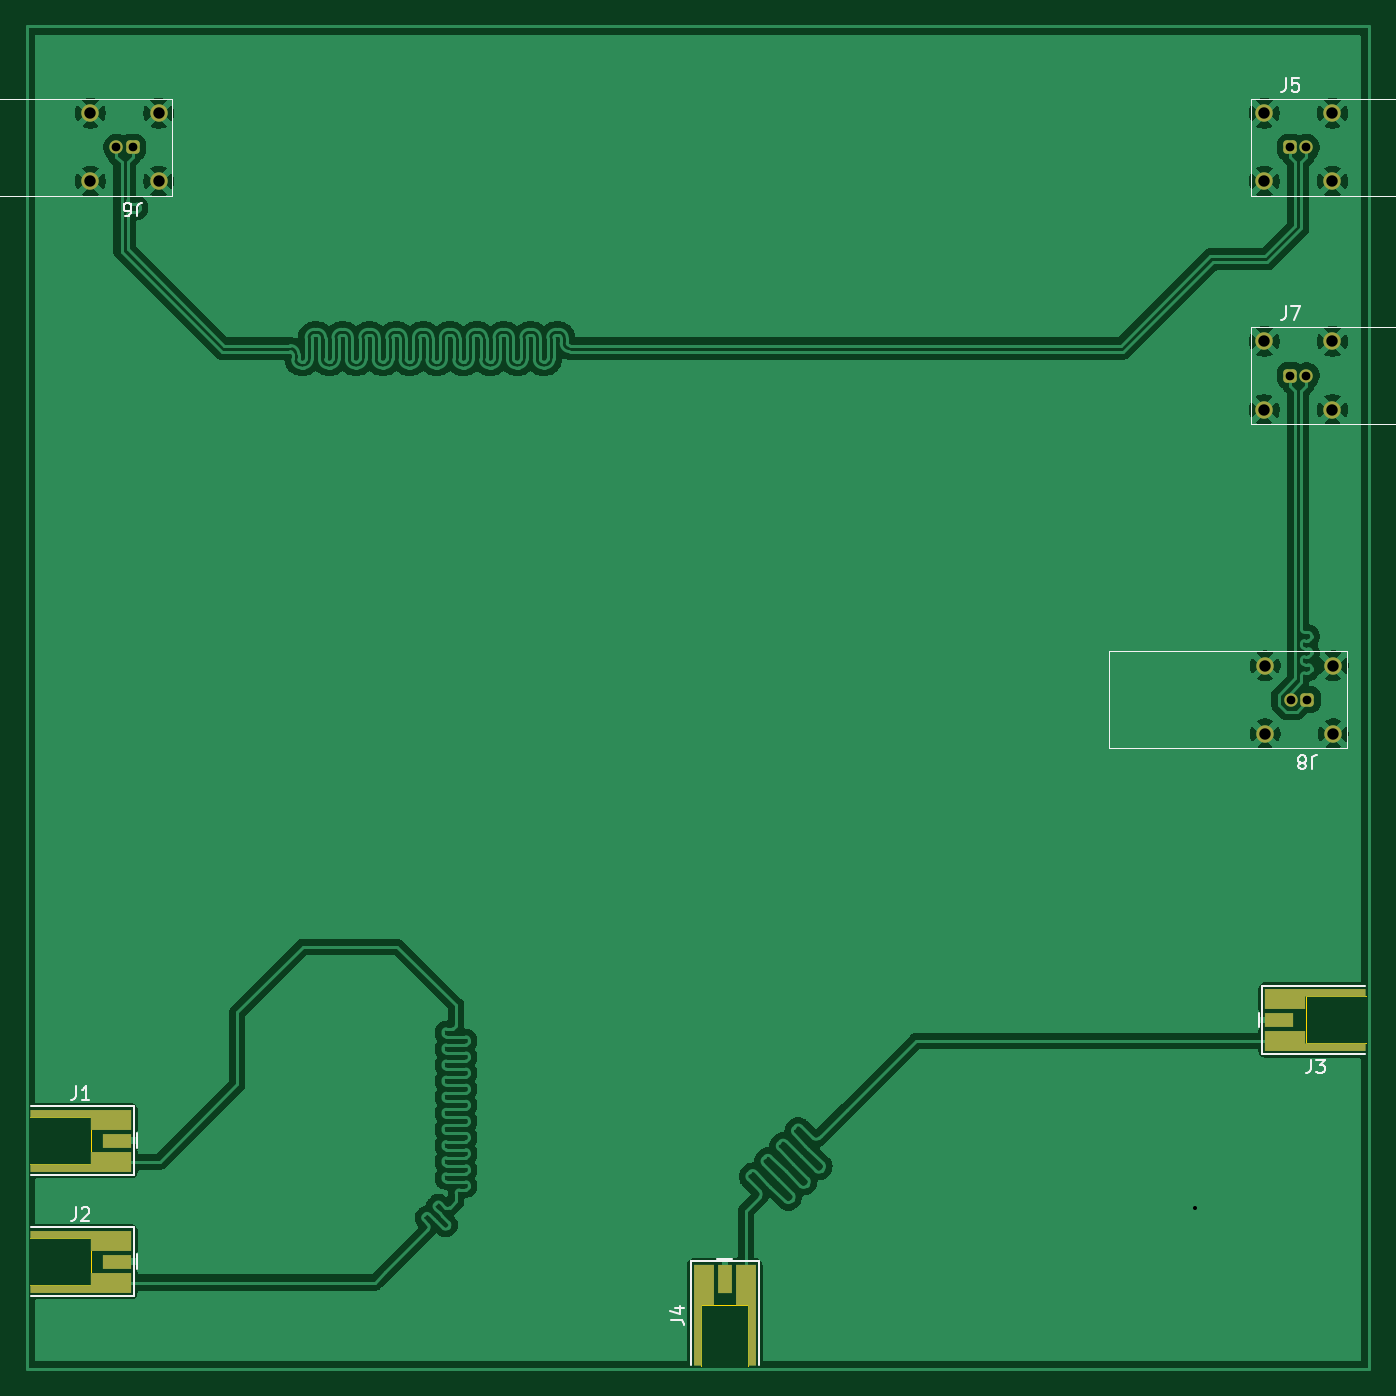
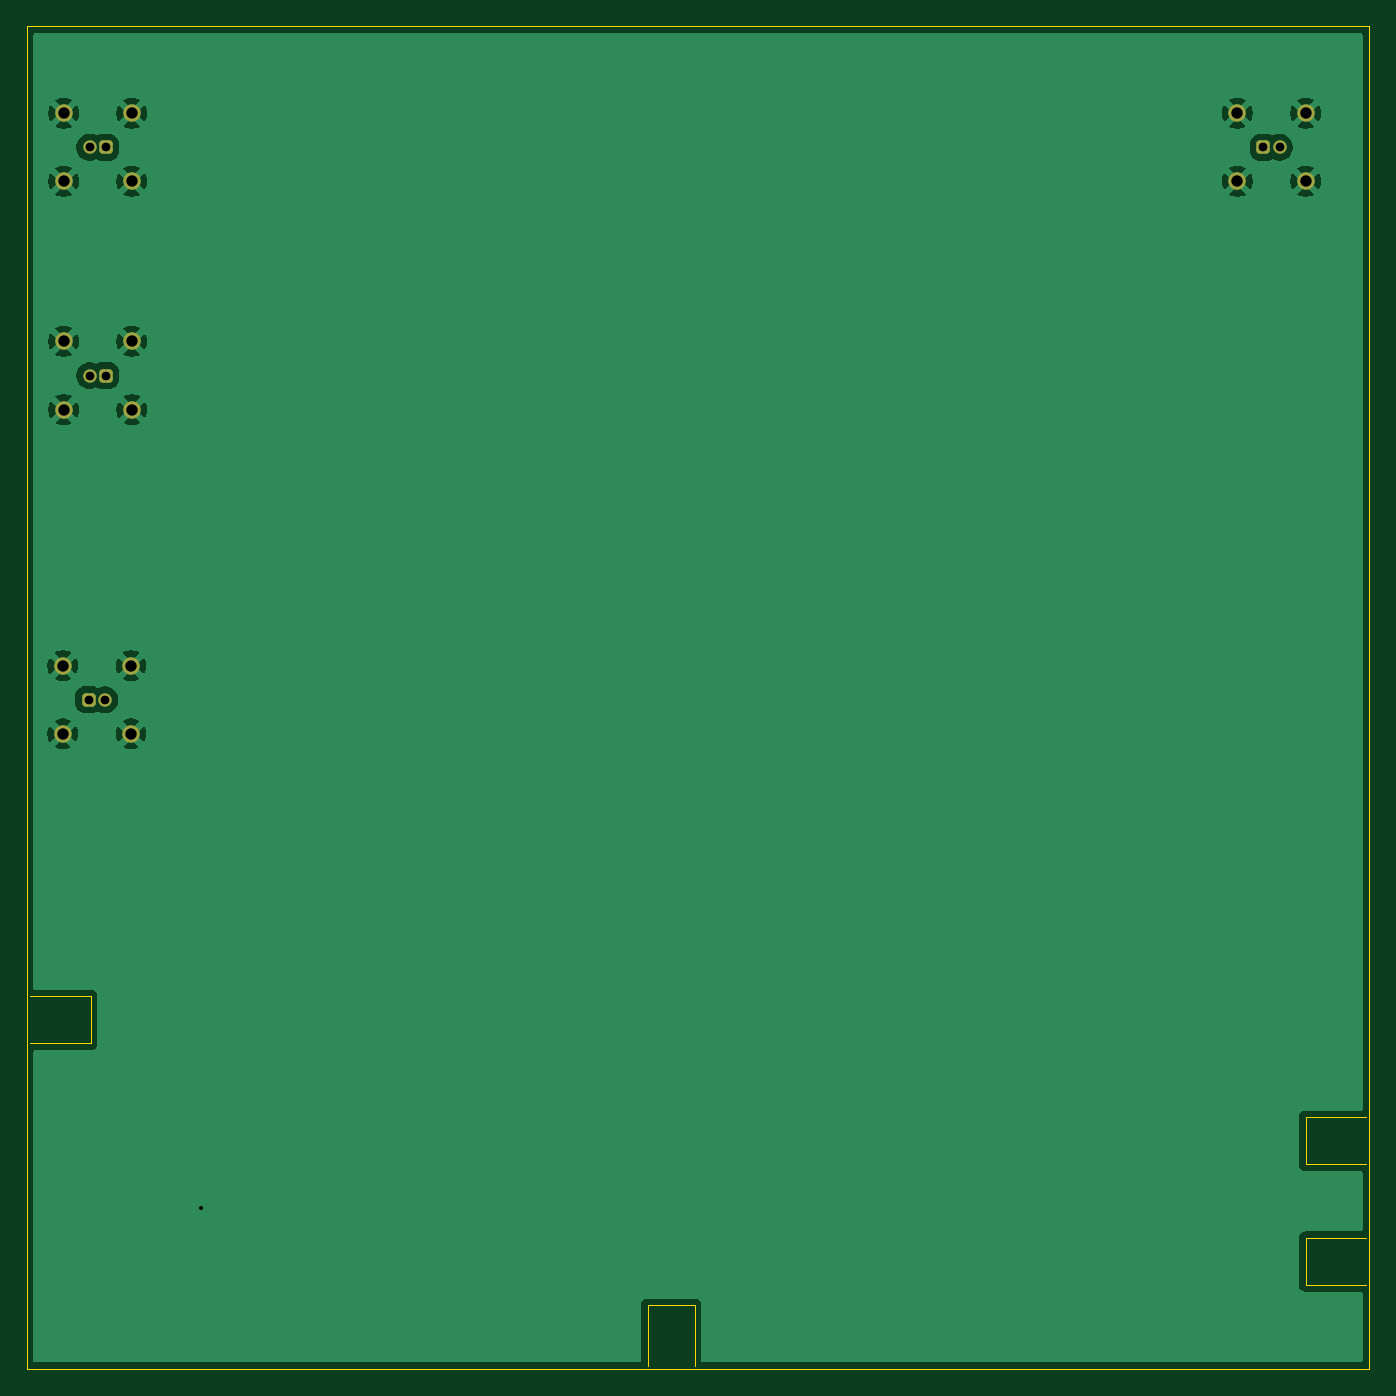
Circuit board: 11 layer files. Board 100.0 x 100.0 mm.
- bottom_copper: lab_test_length-B_Cu.gbr (46141 bytes)
- bottom_mask: lab_test_length-B_Mask.gbr (1978 bytes)
- paste: lab_test_length-B_Paste.gbr (458 bytes)
- bottom_silk: lab_test_length-B_Silkscreen.gbr (459 bytes)
- outline: lab_test_length-Edge_Cuts.gbr (1331 bytes)
- top_copper: lab_test_length-F_Cu.gbr (131477 bytes)
- top_mask: lab_test_length-F_Mask.gbr (3012 bytes)
- paste: lab_test_length-F_Paste.gbr (1548 bytes)
- top_silk: lab_test_length-F_Silkscreen.gbr (9224 bytes)
- drill: lab_test_length-NPTH.drl (269 bytes)
- drill: lab_test_length-PTH.drl (819 bytes)

=== bottom_copper: lab_test_length-B_Cu.gbr (46141 bytes, source omitted) ===
=== bottom_mask: lab_test_length-B_Mask.gbr (1978 bytes, source withheld) ===
=== paste: lab_test_length-B_Paste.gbr ===
%TF.GenerationSoftware,KiCad,Pcbnew,9.0.5*%
%TF.CreationDate,2026-01-15T11:09:19+01:00*%
%TF.ProjectId,lab_test_length,6c61625f-7465-4737-945f-6c656e677468,rev?*%
%TF.SameCoordinates,Original*%
%TF.FileFunction,Paste,Bot*%
%TF.FilePolarity,Positive*%
%FSLAX46Y46*%
G04 Gerber Fmt 4.6, Leading zero omitted, Abs format (unit mm)*
G04 Created by KiCad (PCBNEW 9.0.5) date 2026-01-15 11:09:19*
%MOMM*%
%LPD*%
G01*
G04 APERTURE LIST*
G04 APERTURE END LIST*
M02*

=== bottom_silk: lab_test_length-B_Silkscreen.gbr ===
%TF.GenerationSoftware,KiCad,Pcbnew,9.0.5*%
%TF.CreationDate,2026-01-15T11:09:19+01:00*%
%TF.ProjectId,lab_test_length,6c61625f-7465-4737-945f-6c656e677468,rev?*%
%TF.SameCoordinates,Original*%
%TF.FileFunction,Legend,Bot*%
%TF.FilePolarity,Positive*%
%FSLAX46Y46*%
G04 Gerber Fmt 4.6, Leading zero omitted, Abs format (unit mm)*
G04 Created by KiCad (PCBNEW 9.0.5) date 2026-01-15 11:09:19*
%MOMM*%
%LPD*%
G01*
G04 APERTURE LIST*
G04 APERTURE END LIST*
M02*

=== outline: lab_test_length-Edge_Cuts.gbr ===
%TF.GenerationSoftware,KiCad,Pcbnew,9.0.5*%
%TF.CreationDate,2026-01-15T11:09:19+01:00*%
%TF.ProjectId,lab_test_length,6c61625f-7465-4737-945f-6c656e677468,rev?*%
%TF.SameCoordinates,Original*%
%TF.FileFunction,Profile,NP*%
%FSLAX46Y46*%
G04 Gerber Fmt 4.6, Leading zero omitted, Abs format (unit mm)*
G04 Created by KiCad (PCBNEW 9.0.5) date 2026-01-15 11:09:19*
%MOMM*%
%LPD*%
G01*
G04 APERTURE LIST*
%TA.AperFunction,Profile*%
%ADD10C,0.050000*%
%TD*%
%TA.AperFunction,Profile*%
%ADD11C,0.100000*%
%TD*%
G04 APERTURE END LIST*
D10*
X50000000Y-40000000D02*
X150000000Y-40000000D01*
X150000000Y-140000000D01*
X50000000Y-140000000D01*
X50000000Y-40000000D01*
D11*
%TO.C,J3*%
X145250000Y-112250000D02*
X145250000Y-115750000D01*
X145250000Y-115750000D02*
X149750000Y-115750000D01*
X149750000Y-112250000D02*
X145250000Y-112250000D01*
%TO.C,J1*%
X50250000Y-124750000D02*
X54750000Y-124750000D01*
X54750000Y-121250000D02*
X50250000Y-121250000D01*
X54750000Y-124750000D02*
X54750000Y-121250000D01*
%TO.C,J2*%
X50250000Y-133750000D02*
X54750000Y-133750000D01*
X54750000Y-130250000D02*
X50250000Y-130250000D01*
X54750000Y-133750000D02*
X54750000Y-130250000D01*
%TO.C,J4*%
X100250000Y-135250000D02*
X100250000Y-139750000D01*
X103750000Y-135250000D02*
X100250000Y-135250000D01*
X103750000Y-139750000D02*
X103750000Y-135250000D01*
%TD*%
M02*

=== top_copper: lab_test_length-F_Cu.gbr (131477 bytes, source omitted) ===
=== top_mask: lab_test_length-F_Mask.gbr (3012 bytes, source withheld) ===
=== paste: lab_test_length-F_Paste.gbr ===
%TF.GenerationSoftware,KiCad,Pcbnew,9.0.5*%
%TF.CreationDate,2026-01-15T11:09:19+01:00*%
%TF.ProjectId,lab_test_length,6c61625f-7465-4737-945f-6c656e677468,rev?*%
%TF.SameCoordinates,Original*%
%TF.FileFunction,Paste,Top*%
%TF.FilePolarity,Positive*%
%FSLAX46Y46*%
G04 Gerber Fmt 4.6, Leading zero omitted, Abs format (unit mm)*
G04 Created by KiCad (PCBNEW 9.0.5) date 2026-01-15 11:09:19*
%MOMM*%
%LPD*%
G01*
G04 APERTURE LIST*
G04 Aperture macros list*
%AMFreePoly0*
4,1,7,1.500000,-0.740000,-1.500000,-0.740000,-1.500000,0.190000,-6.000000,0.190000,-6.000000,0.740000,1.500000,0.740000,1.500000,-0.740000,1.500000,-0.740000,$1*%
%AMFreePoly1*
4,1,8,1.500000,-0.740000,-1.500000,-0.740000,-6.000000,-0.740000,-6.000000,-0.190000,-1.500000,-0.190000,-1.500000,0.740000,1.500000,0.740000,1.500000,-0.740000,1.500000,-0.740000,$1*%
G04 Aperture macros list end*
%ADD10R,2.100000X1.100000*%
%ADD11FreePoly0,180.000000*%
%ADD12FreePoly1,180.000000*%
%ADD13FreePoly0,0.000000*%
%ADD14FreePoly1,0.000000*%
%ADD15R,1.100000X2.100000*%
%ADD16FreePoly0,90.000000*%
%ADD17FreePoly1,90.000000*%
G04 APERTURE END LIST*
D10*
%TO.C,J3*%
X143300000Y-114000000D03*
D11*
X143750000Y-115560000D03*
D12*
X143750000Y-112440000D03*
%TD*%
D10*
%TO.C,J1*%
X56700000Y-123000000D03*
D13*
X56250000Y-121440000D03*
D14*
X56250000Y-124560000D03*
%TD*%
D10*
%TO.C,J2*%
X56700000Y-132000000D03*
D13*
X56250000Y-130440000D03*
D14*
X56250000Y-133560000D03*
%TD*%
D15*
%TO.C,J4*%
X102000000Y-133300000D03*
D16*
X100440000Y-133750000D03*
D17*
X103560000Y-133750000D03*
%TD*%
M02*

=== top_silk: lab_test_length-F_Silkscreen.gbr (9224 bytes, source omitted) ===
=== drill: lab_test_length-NPTH.drl ===
M48
; DRILL file {KiCad 9.0.5} date 2026-01-15T11:11:04+0100
; FORMAT={-:-/ absolute / metric / decimal}
; #@! TF.CreationDate,2026-01-15T11:11:04+01:00
; #@! TF.GenerationSoftware,Kicad,Pcbnew,9.0.5
; #@! TF.FileFunction,NonPlated,1,2,NPTH
FMAT,2
METRIC
%
G90
G05
M30

=== drill: lab_test_length-PTH.drl ===
M48
; DRILL file {KiCad 9.0.5} date 2026-01-15T11:11:04+0100
; FORMAT={-:-/ absolute / metric / decimal}
; #@! TF.CreationDate,2026-01-15T11:11:04+01:00
; #@! TF.GenerationSoftware,Kicad,Pcbnew,9.0.5
; #@! TF.FileFunction,Plated,1,2,PTH
FMAT,2
METRIC
; #@! TA.AperFunction,Plated,PTH,ViaDrill
T1C0.300
; #@! TA.AperFunction,Plated,PTH,ComponentDrill
T2C0.650
; #@! TA.AperFunction,Plated,PTH,ComponentDrill
T3C0.850
%
G90
G05
T1
X137.0Y-128.0
T2
X56.682Y-49.0
X57.883Y-49.0
X144.118Y-49.0
X144.118Y-66.0
X144.18Y-90.15
X145.317Y-49.0
X145.317Y-66.0
X145.38Y-90.15
T3
X54.742Y-46.46
X54.742Y-51.54
X59.822Y-46.46
X59.822Y-51.54
X142.177Y-46.46
X142.177Y-51.54
X142.177Y-63.46
X142.177Y-68.54
X142.24Y-87.61
X142.24Y-92.69
X147.257Y-46.46
X147.257Y-51.54
X147.257Y-63.46
X147.257Y-68.54
X147.32Y-87.61
X147.32Y-92.69
M30
